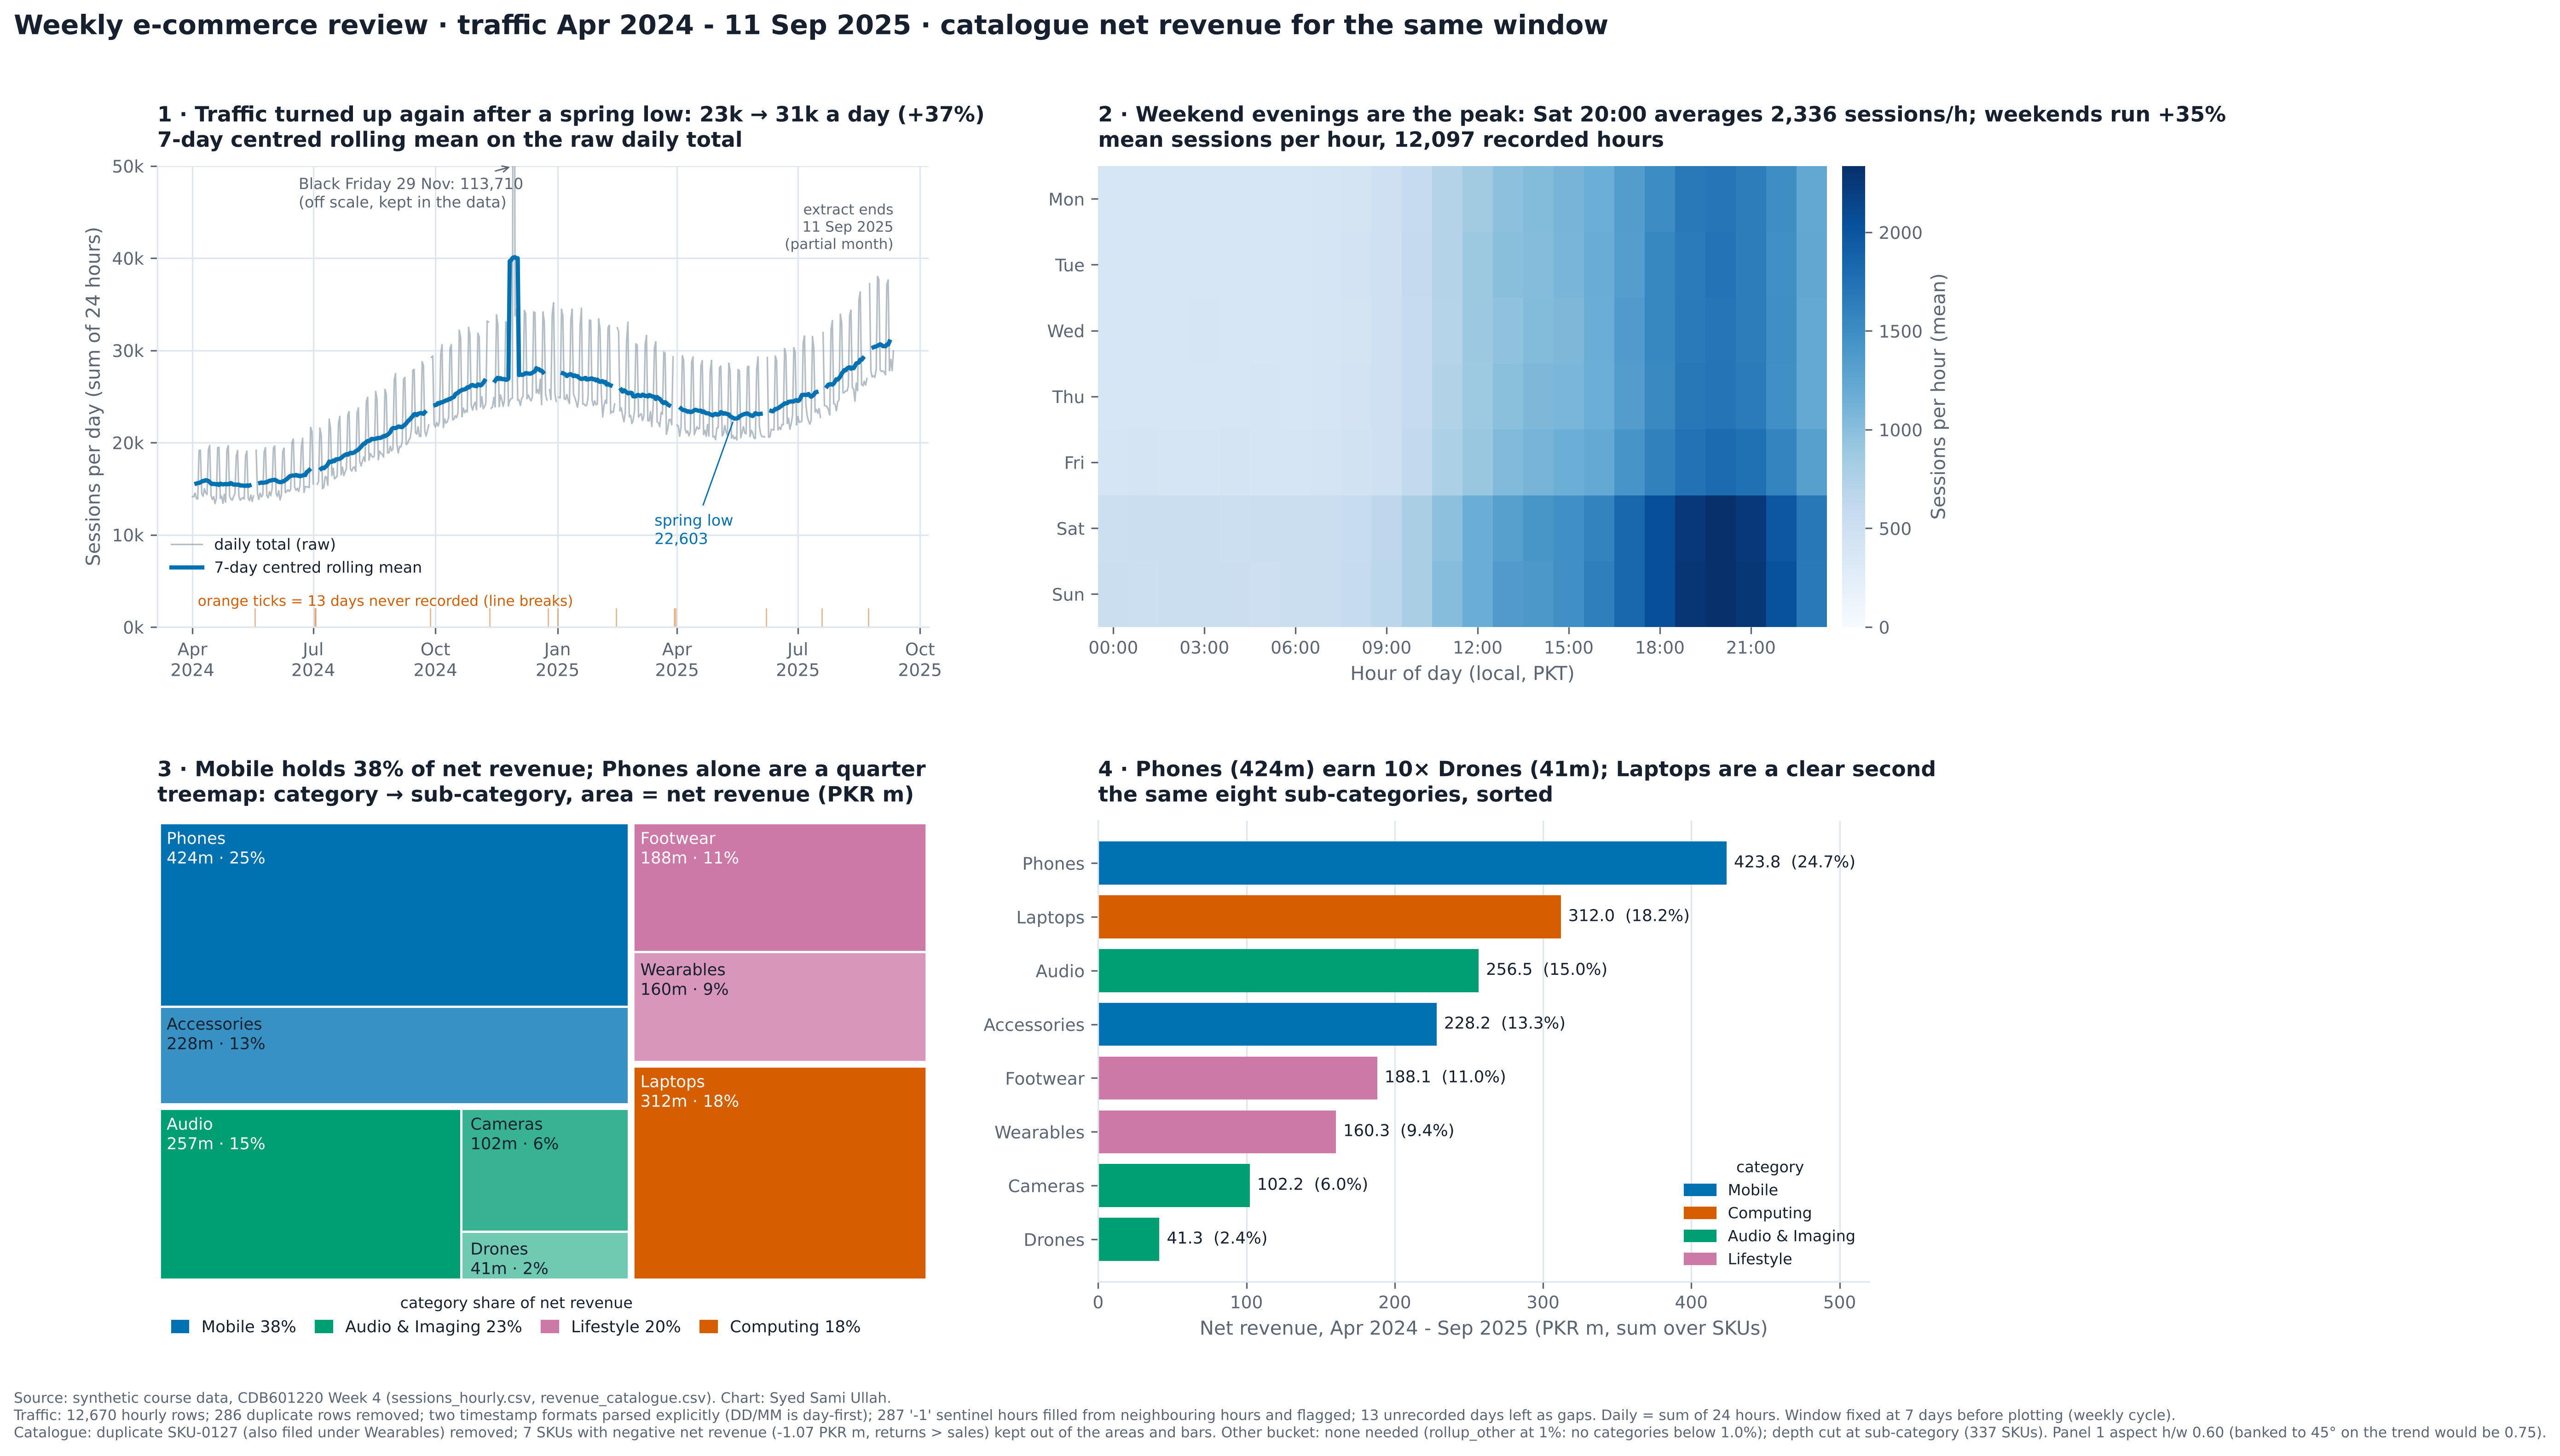

Write the Python code that produced this figure.
# %% [markdown]
# # Week 4 - Part D: the e-commerce review figure
#
# Leadership looks at one dashboard every Monday. Right now the traffic is plotted raw (so the weekend rhythm hides the trend) and the catalogue is a multi-slice 3-D pie.
# Plan: find every problem in `sessions_hourly.csv` and `revenue_catalogue.csv` first, write each one down with a rule and a count, and only then build the 2×2 figure.
#
# This notebook also writes the cleaned daily series that Part B uses, so run it before Part B.

# %%
import sys
import warnings
from pathlib import Path

import numpy as np
import pandas as pd
import matplotlib.pyplot as plt
import matplotlib.dates as mdates
from matplotlib.colors import to_rgb
import squarify

try:
    ROOT = Path(__file__).resolve().parents[1]
    IN_NOTEBOOK = False
except NameError:
    ROOT = Path.cwd()
    IN_NOTEBOOK = True
sys.path.insert(0, str(ROOT))


def show():
    """Inline in the notebook; as a script just close the figure (the PNG is already saved)."""
    if IN_NOTEBOOK:
        plt.show()
    else:
        plt.close("all")


import tslib
from vizlib import PALETTE, style_defaults

DATA = ROOT / "data"
CHARTS = ROOT / "charts"
SUB = ROOT / "submission"
CLEAN = DATA / "clean"
for p in (CHARTS, SUB, CLEAN):
    p.mkdir(exist_ok=True)

style_defaults()
warnings.filterwarnings("ignore", category=FutureWarning)
BLUE, ORANGE, GREEN = PALETTE["series"]
PINK, GREY, INK, SOFT = PALETTE["series_4th"], PALETTE["muted"], PALETTE["ink"], PALETTE["ink_soft"]

LOG = []          # the cleaning log: one row per problem
def log(problem, rule, rows, before, after):
    LOG.append({"problem": problem, "rule": rule, "rows_affected": rows, "before": before, "after": after})

# %% [markdown]
# ## 1. Inspect before touching anything
# The four calls from the brief, in this order.

# %%
raw = pd.read_csv(DATA / "sessions_hourly.csv")
raw.info()

# %%
raw.describe().T

# %%
raw.device.value_counts()

# %%
raw.ts.head(10).tolist()

# %% [markdown]
# Four problems are already visible here:
# 1. `ts` is text, and it is written in **two formats** (`2024-04-29 11:00:00` and `05/10/2024 09:00`).
# 2. The rows are **not in time order** (April 2024, then October 2024, then August 2025 ...).
# 3. `device` has **six labels for three devices** (`Mobile` / `mobile` / `MOBILE`, `Desktop` / `desktop`, `Tablet`).
# 4. `sessions` has a **minimum of −1**. You can't have minus one visit, so it's a "no reading" sentinel.

# %% [markdown]
# ## 2. The parse - and why `format="mixed"` is a trap

# %%
is_iso = raw.ts.str.match(r"^\d{4}-\d{2}-\d{2} \d{2}:\d{2}:\d{2}$")
is_slash = raw.ts.str.match(r"^\d{2}/\d{2}/\d{4} \d{2}:\d{2}$")
print(f"ISO rows: {is_iso.sum():,}   slash rows: {is_slash.sum():,}   neither: {(~is_iso & ~is_slash).sum()}")

guess = pd.to_datetime(raw.ts, errors="coerce")
print(f"pd.to_datetime(ts) default: {guess.isna().sum():,} NaT")

mixed = pd.to_datetime(raw.ts, format="mixed")
print(f"format='mixed': 0 NaT, but the span is {mixed.min()} to {mixed.max()}  <- wrong")

first = raw.ts[is_slash].str.slice(0, 2).astype(int)
second = raw.ts[is_slash].str.slice(3, 5).astype(int)
print(f"slash rows with first field > 12: {(first > 12).sum():,};  with second field > 12: {(second > 12).sum()}")
iso_dt = pd.to_datetime(raw.ts[is_iso], format="%Y-%m-%d %H:%M:%S")
print(f"ISO rows alone span {iso_dt.min()} to {iso_dt.max()}")

# %% [markdown]
# The slash rows are **day-first**: the first field goes above 12 in 2,151 rows and the second field never does, so it can only be DD/MM. `format="mixed"` reads them month-first wherever it can, so "05/10/2024" becomes 10 May instead of 5 October. No row fails and no error is raised, but the series ends up stretched from January 2024 to December 2025.
# Rule: parse each format explicitly, then check the span against the ISO rows (April 2024 to September 2025).

# %%
df = raw.copy()
df["dt"] = pd.NaT
df.loc[is_iso, "dt"] = pd.to_datetime(df.ts[is_iso], format="%Y-%m-%d %H:%M:%S")
df.loc[is_slash, "dt"] = pd.to_datetime(df.ts[is_slash], format="%d/%m/%Y %H:%M")
df["dt"] = pd.to_datetime(df.dt)
assert df.dt.notna().all()
print(f"parsed span: {df.dt.min()} to {df.dt.max()}")
n_moved = (mixed[is_slash] != df.dt[is_slash]).sum()
print(f"rows that format='mixed' would have put on the wrong date: {n_moved:,}")
log("ts in two formats (ISO and DD/MM/YYYY)", "parse each format explicitly; slash rows are day-first", int(is_slash.sum()),
    f"text; mixed-parse span {mixed.min():%Y-%m-%d} to {mixed.max():%Y-%m-%d}", f"datetime; span {df.dt.min():%Y-%m-%d} to {df.dt.max():%Y-%m-%d}")

# %% [markdown]
# ## 3. Device labels

# %%
before_labels = df.device.nunique()
n_relabel = (~df.device.isin(["Mobile", "Desktop", "Tablet"])).sum()
df["device"] = df.device.str.strip().str.title()
print(df.device.value_counts().to_dict())
log("device written in 3 different cases", "strip + title-case", int(n_relabel), f"{before_labels} labels", f"{df.device.nunique()} labels")

# %% [markdown]
# ## 4. Now it is a DatetimeIndex: sort, then the two problems that only show up here

# %%
log("rows not in time order", "sort by parsed timestamp", int(len(df)), "unsorted", "monotonic increasing")
df = df.sort_values("dt", kind="stable")
idx = df.set_index("dt")
audit_raw = tslib.audit_index(idx, "h")
print({k: audit_raw[k] for k in ["dtype_ok", "monotonic", "n_rows", "n_duplicated", "n_missing", "span"]})

# %%
dups = idx[idx.index.duplicated(keep=False)]
same = dups.groupby(level=0)[["sessions", "orders", "revenue_pkr"]].nunique().max().max() == 1
print(f"duplicated timestamps: {idx.index.duplicated().sum()} extra rows; identical values within each pair: {same}")
mean_before = idx.sessions[idx.sessions >= 0].mean()
idx = idx[~idx.index.duplicated(keep="first")]
mean_after = idx.sessions[idx.sessions >= 0].mean()
log("duplicated timestamps (exact repeats, often one ISO + one slash copy)", "keep the first copy", int(audit_raw["n_duplicated"]),
    f"{audit_raw['n_rows']:,} rows; mean {mean_before:.1f} sessions/h", f"{len(idx):,} rows; mean {mean_after:.1f} sessions/h")

# %%
full_hours = pd.date_range(idx.index.min(), idx.index.max(), freq="h")
missing = full_hours.difference(idx.index)
miss_days = pd.Series(missing.date).value_counts().sort_index()
print(f"missing hours: {len(missing)} = {len(miss_days)} whole days (24 h each: {bool((miss_days == 24).all())})")
print([str(d) for d in miss_days.index])
log("hours never recorded", "reindex onto a full hourly calendar; leave NaN so lines break; no interpolation", int(len(missing)),
    f"{len(idx):,} of {len(full_hours):,} hours", f"{len(missing)} NaN hours = {len(miss_days)} whole days")

# %% [markdown]
# The 312 missing hours are 13 whole days. Pakistan has no daylight saving, so a missing day is a collector outage, not the clock changing. Counted here on the **hourly** index, before any resample (resampling would quietly bring those days back as rows).

# %% [markdown]
# ## 5. The −1 sentinel

# %%
h = idx.sessions.reindex(full_hours)
sent = h.eq(-1)
h = h.where(~sent)
print(f"sentinel hours (after de-dup): {sent.sum()} on {h[sent].index.normalize().nunique()} days")
runs = sent.astype(int).groupby((~sent).cumsum()).sum()
print("sentinel run lengths:", runs[runs > 0].value_counts().to_dict())

has_prev = h.shift(1).notna() | h.shift(2).notna()
has_next = h.shift(-1).notna() | h.shift(-2).notna()
linear_ok = sent & has_prev & has_next
lin = h.interpolate(method="time", limit_area="inside")
week_fill = pd.concat([h.shift(168), h.shift(-168)], axis=1).mean(axis=1)

filled = h.copy()
filled[linear_ok] = lin[linear_ok]
edge = sent & ~linear_ok
filled[edge] = week_fill[edge]
print(f"filled by linear interpolation: {linear_ok.sum()}, by same hour ±7 days: {edge.sum()} ({list(h.index[edge].astype(str))})")
assert filled[sent].notna().all()
imputed = sent.copy()          # keep the flag

mean_with_sentinel = idx.sessions.mean()
log("sessions = -1 sentinel (no reading)", "set to NaN; fill the hour linearly from its neighbours (same hour ±7 days where a neighbour is a missing day); flag as imputed",
    int(sent.sum()), f"mean {mean_with_sentinel:.1f} sessions/h with -1 counted", f"mean {filled.mean():.1f} sessions/h")

# %% [markdown]
# Almost all sentinels are single hours (273 single, 7 pairs), so filling from the neighbouring hours is a small, honest fix. The alternative (dropping them) would knock about 1/24 off 222 different days and add noise. Every filled hour is flagged, and the daily table below records how many filled hours each day contains.

# %% [markdown]
# ## 6. Resample to daily - sessions is a flow, so `sum()`

# %%
daily = filled.resample("D").sum(min_count=24)          # a day counts only if all 24 hours exist
n_imputed = imputed.resample("D").sum()
print(f"days: {len(daily)}, NaN days: {daily.isna().sum()} (should be the 13 outage days)")
assert daily.isna().sum() == len(miss_days)
print(f"Black Friday 2024-11-29: {daily['2024-11-29']:,.0f} sessions")

a_daily = tslib.audit_index(daily.dropna(), "D")
print({k: a_daily[k] for k in ["n_rows", "n_duplicated", "n_missing", "partial_tail", "tail_period", "tail_count"]})

# %%
print(f"extract ends {idx.index.max()} - September 2025 has {daily['2025-09'].notna().sum()} of 30 days")
log("partial final month (extract stops 11 Sep 2025)", "keep the 11 complete days in the daily chart, mark the end; never aggregate Sep-2025 as a month",
    int(daily['2025-09'].notna().sum()), "Sep-2025 as a month would be 11/30 of a month", "marked on panel 1; excluded from any monthly total")

out = pd.DataFrame({"sessions": daily, "imputed_hours": n_imputed})
out.index.name = "date"
out.to_csv(CLEAN / "sessions_daily_clean.csv")
print("saved", (CLEAN / "sessions_daily_clean.csv").relative_to(ROOT))

# %% [markdown]
# ## 7. The catalogue: check it is a tree before drawing it

# %%
cat = pd.read_csv(DATA / "revenue_catalogue.csv")
print("rows:", len(cat), "| duplicated SKU ids:", cat.sku.duplicated().sum())
print(cat[cat.sku.duplicated(keep=False)][["category", "subcategory", "sku", "sku_name", "net_revenue_pkr_m"]])
print("net = revenue - returns everywhere:", np.allclose(cat.revenue_pkr_m - cat.returns_pkr_m, cat.net_revenue_pkr_m))
print("sub-categories with more than one parent:", (cat.groupby("subcategory").category.nunique() > 1).sum())

# %% [markdown]
# SKU-0127 (`AUDI-04`) appears twice with identical numbers: once under Audio & Imaging / Audio, and once under Lifestyle / Wearables. Its name says Audio, so the Wearables row is the stray copy. A tree needs every child to have exactly one parent.

# %%
sh8 = pd.read_csv(DATA / "shares_eight.csv").set_index("subcategory").share_pct
def shares(frame):
    s = frame.groupby("subcategory").net_revenue_pkr_m.sum()
    return s / s.sum() * 100

dup_row = cat.index[(cat.sku == "SKU-0127") & (cat.subcategory == "Wearables")]
print(f"Wearables share, duplicate kept: {shares(cat)['Wearables']:.2f}%  vs file {sh8['Wearables']}%  (out by {shares(cat)['Wearables'] - sh8['Wearables']:+.2f} pts)")
cat_c = cat.drop(index=dup_row)
log("SKU-0127 listed under two parents (Audio and Wearables)", "keep the Audio row (sku_name AUDI-04); drop the Wearables copy", 1,
    f"Wearables {shares(cat)['Wearables']:.2f}% of net", f"Wearables {shares(cat_c)['Wearables']:.2f}% of net")

neg = cat_c[cat_c.net_revenue_pkr_m < 0]
print(f"\nSKUs with negative net revenue (returns > sales): {len(neg)}, total {neg.net_revenue_pkr_m.sum():.4f} PKR m")
print(neg[["subcategory", "sku", "sku_name", "revenue_pkr_m", "returns_pkr_m", "net_revenue_pkr_m"]].to_string(index=False))
pos = cat_c[cat_c.net_revenue_pkr_m >= 0]
log("7 SKUs with negative net revenue", "negatives have no area: kept out of the treemap and bar lengths, reported in the figure note", len(neg),
    f"net {cat_c.net_revenue_pkr_m.sum():.2f} PKR m incl. negatives", f"net {pos.net_revenue_pkr_m.sum():.2f} PKR m drawn; {neg.net_revenue_pkr_m.sum():.2f} shown as text")

# %%
check = pd.DataFrame({"mine": shares(pos).round(2), "shares_eight.csv": sh8})
check["diff_pts"] = (check["mine"] - check["shares_eight.csv"]).round(2)
print(check.sort_values("mine", ascending=False))
assert check.diff_pts.abs().max() < 0.3
print(f"\nself-check passed: max difference {check.diff_pts.abs().max():.2f} pts (needs < 0.3)")

# %%
sub = pos.groupby(["category", "subcategory"]).net_revenue_pkr_m.sum().reset_index()
total = sub.net_revenue_pkr_m.sum()
rolled, other_note = tslib.rollup_other(sub.set_index("subcategory").net_revenue_pkr_m, min_share_pct=1.0)
print("Other bucket:", other_note)
print(f"depth: {len(pos)} SKUs rolled up to {len(sub)} sub-categories in {sub.category.nunique()} categories")
assert abs(sub.groupby("category").net_revenue_pkr_m.sum().sum() - total) < 1e-9     # children sum to parents
cats = sub.groupby("category").net_revenue_pkr_m.sum().sort_values(ascending=False)
print((cats / total * 100).round(1))

# %% [markdown]
# ## 8. The cleaning log

# %%
log_df = pd.DataFrame(LOG)
log_df.to_csv(SUB / "partD_cleaning_log.csv", index=False)
log_df

# %% [markdown]
# ## 9. Numbers for the titles

# %%
trend = daily.rolling(7, center=True, min_periods=7).mean()
m = daily.resample("MS").mean()
print("monthly mean of daily sessions:\n", m.round(0).to_string())
first_wk, peak_wk = trend.dropna().iloc[0], trend["2024-11-15":"2025-01-31"].max()
low_wk = trend["2025-03-01":"2025-07-15"].min()
low_date = trend["2025-03-01":"2025-07-15"].idxmin()
last_wk = trend.dropna().iloc[-1]
print(f"7-day mean: start {first_wk:,.0f}; winter high {peak_wk:,.0f}; spring low {low_wk:,.0f} on {low_date.date()}; end {last_wk:,.0f}")
print(f"start -> end: {last_wk / first_wk - 1:+.0%};  low -> end: {last_wk / low_wk - 1:+.0%}")

hourly_valid = h.dropna()
heat = hourly_valid.groupby([hourly_valid.index.dayofweek, hourly_valid.index.hour]).mean().unstack()
heat_no_bf = hourly_valid.drop(hourly_valid["2024-11-29"].index)
heat_no_bf = heat_no_bf.groupby([heat_no_bf.index.dayofweek, heat_no_bf.index.hour]).mean().unstack()
print(f"busiest cell: day {heat.stack().idxmax()}, {heat.max().max():,.0f}/h; quietest {heat.stack().idxmin()}, {heat.min().min():,.0f}/h")
print(f"weekend vs weekday mean per hour: {heat.loc[[5, 6]].mean().mean() / heat.loc[0:4].mean().mean() - 1:+.0%}")
print(f"Black Friday's pull on the Friday row: max cell change {(heat - heat_no_bf).abs().max().max():.0f} sessions/h")
bank = tslib.banked_figsize(trend.dropna().to_numpy(), width=7.0)
print(f"banked_figsize on the 7-day trend (width 7 in): {bank[0]:.2f} x {bank[1]:.2f} in  -> aspect h/w {bank[1] / bank[0]:.2f}")

# %% [markdown]
# ## 10. The figure

# %%
def tint(hex_colour, amount):
    """Mix a colour towards white; amount 0 = original."""
    r, g, b = to_rgb(hex_colour)
    return (r + (1 - r) * amount, g + (1 - g) * amount, b + (1 - b) * amount)

CAT_HUE = {"Mobile": BLUE, "Computing": ORANGE, "Audio & Imaging": GREEN, "Lifestyle": PINK}

fig, axes = plt.subplots(2, 2, figsize=(16, 10.5), gridspec_kw={"hspace": 0.42, "wspace": 0.22})
(ax1, ax2), (ax3, ax4) = axes

# --- panel 1: the daily series
ax1.plot(daily.index, daily, color=GREY, lw=0.8, alpha=0.75, label="daily total (raw)")
ax1.plot(trend.index, trend, color=BLUE, lw=2.2, label="7-day centred rolling mean")
for d in miss_days.index:
    ax1.axvline(pd.Timestamp(d), color=ORANGE, lw=0.6, alpha=0.5, ymax=0.04)
ax1.annotate("Black Friday 29 Nov: 113,710\n(off scale, kept in the data)", xy=(pd.Timestamp("2024-11-29"), 50000), xytext=(pd.Timestamp("2024-06-20"), 45500),
             fontsize=8, color=SOFT, arrowprops=dict(arrowstyle="->", color=SOFT, lw=0.7))
ax1.annotate(f"spring low\n{low_wk:,.0f}", xy=(low_date, low_wk), xytext=(low_date - pd.Timedelta(days=60), 9000),
             fontsize=8, color=BLUE, arrowprops=dict(arrowstyle="-", color=BLUE, lw=0.7))
ax1.text(daily.index.max(), 41000, "extract ends\n11 Sep 2025\n(partial month)", ha="right", fontsize=7.5, color=SOFT)
ax1.text(pd.Timestamp("2024-04-05"), 2300, "orange ticks = 13 days never recorded (line breaks)", fontsize=7.5, color=ORANGE)
ax1.set_ylim(0, 50000)
ax1.yaxis.set_major_formatter(plt.FuncFormatter(lambda v, _: f"{v / 1000:.0f}k"))
ax1.set_ylabel("Sessions per day (sum of 24 hours)")
ax1.xaxis.set_major_locator(mdates.MonthLocator(bymonth=[1, 4, 7, 10]))
ax1.xaxis.set_major_formatter(mdates.DateFormatter("%b\n%Y"))
ax1.legend(loc="lower left", bbox_to_anchor=(0.0, 0.08), fontsize=8)
ax1.set_title(f"1 · Traffic turned up again after a spring low: {low_wk / 1000:.0f}k → {last_wk / 1000:.0f}k a day ({last_wk / low_wk - 1:+.0%})\n"
              "7-day centred rolling mean on the raw daily total", fontsize=11)

# --- panel 2: heatmap
im = ax2.imshow(heat.values, aspect="auto", cmap=PALETTE["sequential"], vmin=0)
ax2.set_yticks(range(7))
ax2.set_yticklabels(["Mon", "Tue", "Wed", "Thu", "Fri", "Sat", "Sun"])
ax2.set_xticks(range(0, 24, 3))
ax2.set_xticklabels([f"{h:02d}:00" for h in range(0, 24, 3)])
ax2.set_xlabel("Hour of day (local, PKT)")
ax2.grid(False)
for s in ax2.spines.values():
    s.set_visible(False)
cb = fig.colorbar(im, ax=ax2, fraction=0.035, pad=0.02)
cb.set_label("Sessions per hour (mean)", color=SOFT)
cb.outline.set_visible(False)
ax2.set_title(f"2 · Weekend evenings are the peak: Sat 20:00 averages {heat.max().max():,.0f} sessions/h; weekends run +35%\n"
              f"mean sessions per hour, {len(hourly_valid):,} recorded hours", fontsize=11)

# --- panel 3: nested treemap, one hue per parent category
ax3.set_xlim(0, 100); ax3.set_ylim(0, 100); ax3.invert_yaxis(); ax3.axis("off")
cat_rects = squarify.squarify(squarify.normalize_sizes(cats.values, 100, 100), 0, 0, 100, 100)
for (cname, cval), cr in zip(cats.items(), cat_rects):
    kids = sub[sub.category == cname].sort_values("net_revenue_pkr_m", ascending=False)
    kid_rects = squarify.squarify(squarify.normalize_sizes(kids.net_revenue_pkr_m.values, cr["dx"], cr["dy"]),
                                  cr["x"], cr["y"], cr["dx"], cr["dy"])
    for j, ((_, k), kr) in enumerate(zip(kids.iterrows(), kid_rects)):
        col = tint(CAT_HUE[cname], 0.22 * j)
        ax3.add_patch(plt.Rectangle((kr["x"], kr["y"]), kr["dx"], kr["dy"], facecolor=col, edgecolor="white", lw=1.2))
        txt_col = "white" if j == 0 else INK
        ax3.text(kr["x"] + 1.2, kr["y"] + 2, f"{k.subcategory}\n{k.net_revenue_pkr_m:,.0f}m · {k.net_revenue_pkr_m / total:.0%}",
                 fontsize=8.5, color=txt_col, va="top", ha="left")
    ax3.add_patch(plt.Rectangle((cr["x"], cr["y"]), cr["dx"], cr["dy"], fill=False, edgecolor="white", lw=3.5))
ax3.legend([plt.Rectangle((0, 0), 1, 1, color=CAT_HUE[c]) for c in cats.index],
           [f"{c} {v / total:.0%}" for c, v in cats.items()], loc="upper left", bbox_to_anchor=(0, 0.0),
           ncol=4, fontsize=8.5, handlelength=1, columnspacing=1.2, title="category share of net revenue", title_fontsize=8)
ax3.set_title(f"3 · Mobile holds {cats['Mobile'] / total:.0%} of net revenue; Phones alone are a quarter\n"
              "treemap: category → sub-category, area = net revenue (PKR m)", fontsize=11)

# --- panel 4: sorted bars, values printed
bars = sub.sort_values("net_revenue_pkr_m")
ax4.barh(bars.subcategory, bars.net_revenue_pkr_m, color=[CAT_HUE[c] for c in bars.category])
for i, (_, r) in enumerate(bars.iterrows()):
    ax4.text(r.net_revenue_pkr_m + 5, i, f"{r.net_revenue_pkr_m:,.1f}  ({r.net_revenue_pkr_m / total:.1%})", va="center", fontsize=8.5)
ax4.set_xlim(0, 520)
ax4.set_xlabel("Net revenue, Apr 2024 - Sep 2025 (PKR m, sum over SKUs)")
ax4.grid(axis="y", visible=False)
handles = [plt.Rectangle((0, 0), 1, 1, color=c) for c in CAT_HUE.values()]
ax4.legend(handles, CAT_HUE.keys(), loc="lower right", fontsize=8, title="category", title_fontsize=8)
top, bottom = bars.iloc[-1], bars.iloc[0]
ax4.set_title(f"4 · Phones ({top.net_revenue_pkr_m:,.0f}m) earn {top.net_revenue_pkr_m / bottom.net_revenue_pkr_m:.0f}× Drones ({bottom.net_revenue_pkr_m:,.0f}m); "
              f"Laptops are a clear second\nthe same eight sub-categories, sorted", fontsize=11)

fig.suptitle("Weekly e-commerce review · traffic Apr 2024 - 11 Sep 2025 · catalogue net revenue for the same window",
             x=0.06, y=0.985, ha="left", fontsize=14, fontweight="bold")

fig.canvas.draw()
_bb = ax1.get_window_extent()
P1_ASPECT = _bb.height / _bb.width
note = ("Source: synthetic course data, CDB601220 Week 4 (sessions_hourly.csv, revenue_catalogue.csv). Chart: Syed Sami Ullah.\n"
        f"Traffic: 12,670 hourly rows; 286 duplicate rows removed; two timestamp formats parsed explicitly (DD/MM is day-first); {int(sent.sum())} '-1' sentinel hours filled from neighbouring hours and flagged; "
        f"{len(miss_days)} unrecorded days left as gaps. Daily = sum of 24 hours. Window fixed at 7 days before plotting (weekly cycle).\n"
        f"Catalogue: duplicate SKU-0127 (also filed under Wearables) removed; {len(neg)} SKUs with negative net revenue ({neg.net_revenue_pkr_m.sum():.2f} PKR m, returns > sales) "
        f"kept out of the areas and bars. Other bucket: none needed (rollup_other at 1%: {other_note}); depth cut at sub-category ({len(pos)} SKUs). Panel 1 aspect h/w {P1_ASPECT:.2f} (banked to 45° on the trend would be {bank[1] / bank[0]:.2f}).")
fig.text(0.06, 0.035, note, fontsize=7.5, color=SOFT, ha="left", va="top")

fig.savefig(SUB / "partD_figure.png", dpi=300, bbox_inches="tight", facecolor="white")      # savefig BEFORE show
fig.savefig(CHARTS / "partD_figure.png", dpi=300, bbox_inches="tight", facecolor="white")
show()

# %% [markdown]
# **What this figure shows.** Traffic grew through 2024, slid from the winter high to a spring low in May 2025, and has been climbing again since June, which is the seasonal turn the raw chart was hiding. Traffic peaks on weekend evenings, so that's when campaigns should go out. Mobile is the largest category, and the bars give the exact gaps the treemap can only hint at.

# %% [markdown]
# ## 11. Appendix: 28-day window
# Declared in Part E: does a longer window change the direction of the story?

# %%
t28 = daily.rolling(28, center=True, min_periods=24).mean()
fig, ax = plt.subplots(figsize=(10, 3.8))
ax.plot(daily.index, daily, color=GREY, lw=0.7, alpha=0.6, label="daily total (raw)")
ax.plot(trend.index, trend, color=BLUE, lw=1.2, alpha=0.5, label="7-day centred mean")
ax.plot(t28.index, t28, color=ORANGE, lw=2.2, label="28-day centred mean (min 24 days)")
ax.set_ylim(0, 60000)
ax.yaxis.set_major_formatter(plt.FuncFormatter(lambda v, _: f"{v / 1000:.0f}k"))
ax.set_ylabel("Sessions per day (sum)")
ax.legend(loc="upper left", fontsize=8)
lo28 = t28["2025-03-01":"2025-07-15"].idxmin()
ax.set_title(f"Appendix · a 28-day window tells the same story: low on {lo28:%d %b %Y}, rising since (y cut at 60k, Black Friday off-scale)", fontsize=10)
fig.savefig(CHARTS / "partD_appendix_28day.png", dpi=300, bbox_inches="tight")
show()
print(f"28-day low {t28[lo28]:,.0f} on {lo28.date()}; last 28-day value {t28.dropna().iloc[-1]:,.0f}")

# %% [markdown]
# **What this shows.** The 28-day line puts the spring low within a few weeks of the 7-day one and shows the same rise after it. A longer window doesn't change the direction, it just smooths away the weekly ripple. The y axis is cut at 60k only so the trend is readable; this is a line chart, not bars, so the baseline rule doesn't apply.
